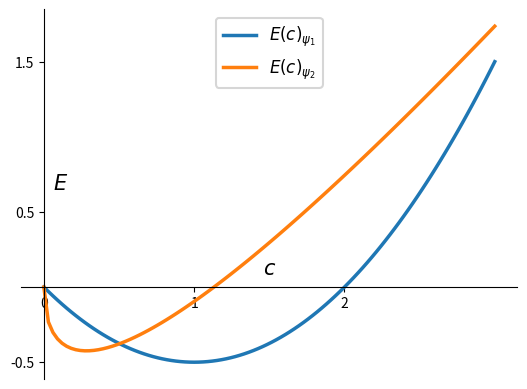

Recreate this plot in Python.
import seaborn as sns
import numpy as np
import matplotlib.pyplot as plt

def energyplot(x):
    '''
    The hydrogenic energy expression
    '''
    return (x**2)/2 - x

def energyplot_gaussian(x):
    '''
    The hydrogenic energy expression
    '''
    #return x - x**0.5
    return (3/2)*x - (2*(2**0.5)/(np.pi**0.5))*(x**0.5)

x = np.linspace(0, 3, 100)

fig = plt.figure()
ax = fig.add_subplot(1, 1, 1)

#spine placement data centered
ax.spines['left'].set_position(('data', 0.0))
ax.spines['bottom'].set_position(('data', 0.0))
ax.spines['right'].set_color('none')
ax.spines['top'].set_color('none')
# Set position of x and y axis labels
ax.xaxis.set_label_coords(1, 0.33)
ax.yaxis.set_label_coords(0.08, 1)

sns.set_context("talk", font_scale=1.5, rc={"lines.linewidth": 2.5})

plt.xticks(np.arange(0, 3, 1.0))
plt.yticks(np.arange(-0.5, 2, 1.0))
# Custom x axis label
plt.xlabel(r"$c$", fontsize=15)
# Custom y axis label
ylab = plt.ylabel(r"$E$", fontsize=15)
# Rotate the y axis label
ylab.set_rotation(0)

# Plot the function
plt.plot(x, energyplot(x), label=r"$E(c)_{\psi_1}$")
plt.plot(x, energyplot_gaussian(x), label=r"$E(c)_{\psi_2}$")
plt.legend(fontsize=12, loc = 'upper center')
# Show the plot
plt.show()